Photos from the image-classification dataset "classify" in the GitHub repository jsirott/fowler_lab. Its 4 classes are: dead, edge, intermediate, puncta.

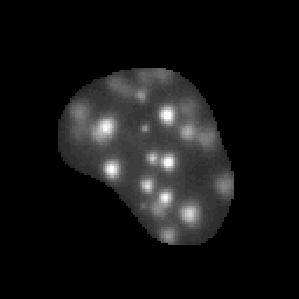
Label: puncta

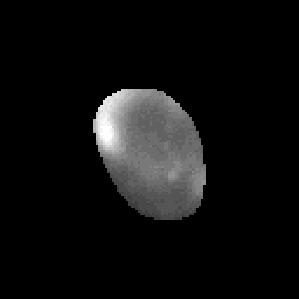
Label: edge

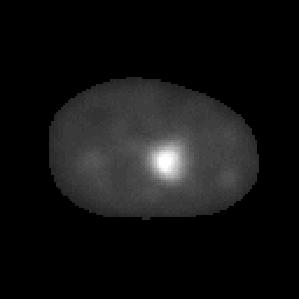
Label: puncta

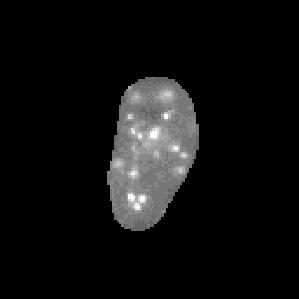
Label: intermediate

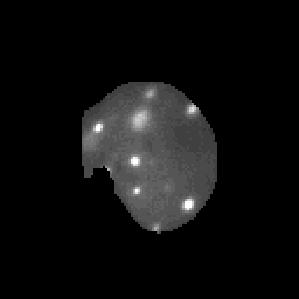
Label: puncta

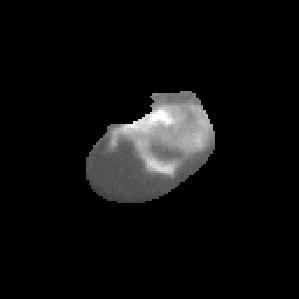
Label: dead
